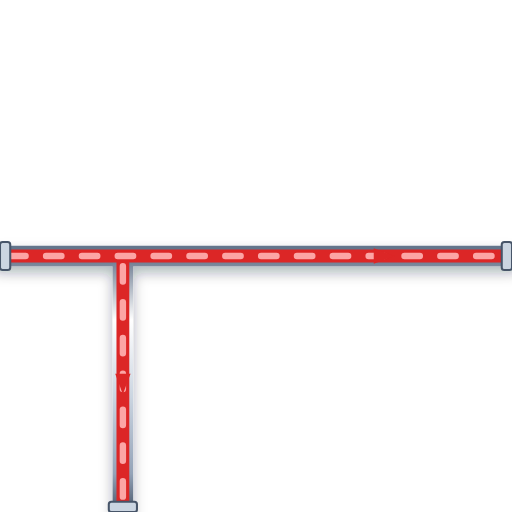
t = 0.00 s
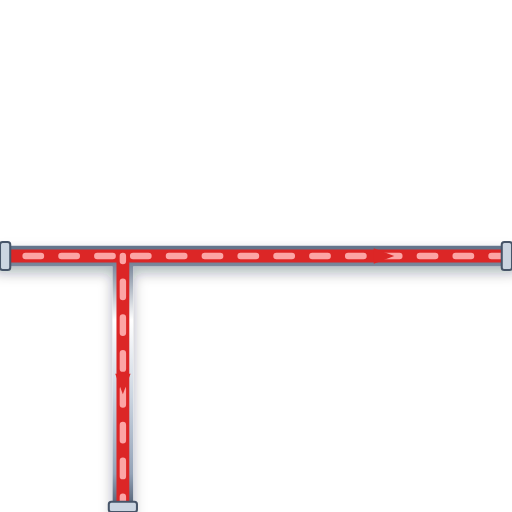
t = 0.20 s
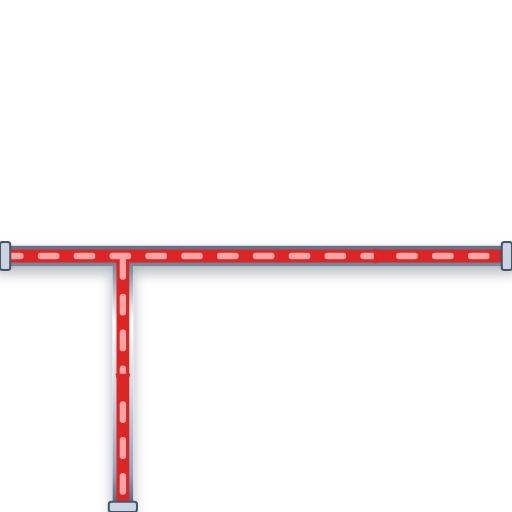
t = 0.40 s
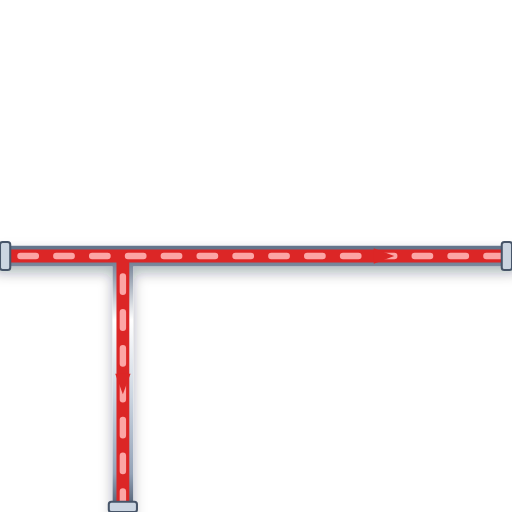
t = 0.60 s

The animated SVG that drew these frames (rendered in a browser with its animation timeline set to each time). Animation: 1 CSS @keyframes rule; one cycle of 0.80 s, repeats indefinitely.

<svg xmlns="http://www.w3.org/2000/svg" viewBox="0 0 200 200" width="200" height="200">
  <defs>
    <style>
      @keyframes p-flow-anim {
        from { stroke-dashoffset: 24; } to { stroke-dashoffset: 0; }
      }
      .anim-p-flow {
        stroke-dasharray: 6 8;
        animation: p-flow-anim 0.8s linear infinite;
      }
    </style>
    <filter id="ssPipeShadow" x="-15%" y="-15%" width="130%" height="130%">
      <feDropShadow dx="0" dy="2.5" stdDeviation="2.5" flood-color="#0f172a" flood-opacity="0.32" />
    </filter>
    <linearGradient id="ssPipeGradH" x1="0%" y1="0%" x2="0%" y2="100%">
      <stop offset="0%" stop-color="#64748b" /><stop offset="25%" stop-color="#ffffff" />
      <stop offset="55%" stop-color="#cbd5e1" /><stop offset="85%" stop-color="#94a3b8" /><stop offset="100%" stop-color="#475569" />
    </linearGradient>
  </defs>

  <!-- Stainless Steel 316 Outer Casing (8px with 3D Drop Shadow) -->
  <path d="M 0 100 L 200 100 M 48 100 L 48 200" stroke="url(#ssPipeGradH)" stroke-width="8" fill="none" stroke-linecap="round" stroke-linejoin="round" filter="url(#ssPipeShadow)"/>

  <!-- Process Fluid Core (5px) -->
  <path d="M 0 100 L 200 100 M 48 100 L 48 200" stroke="#DC2626" stroke-width="5" fill="none" stroke-linecap="round" stroke-linejoin="round"/>

  <!-- Animated Fluid Flow Stream Dashes (2.5px) -->
  <path d="M 0 100 L 200 100 M 48 100 L 48 200" stroke="#FCA5A5" stroke-width="2.5" fill="none" stroke-linejoin="round" stroke-linecap="round" class="anim-p-flow"/>

  <!-- Directional Flow Arrow -->
  <polygon points="146,97 154,100 146,103" fill="#DC2626" /> <polygon points="45,146 48,154 51,146" fill="#DC2626" />

  <!-- ANSI Flange Connection Collars -->
  <rect x="0" y="94.5" width="4" height="11" rx="1" fill="#cbd5e1" stroke="#475569" stroke-width="0.8"/>
  <rect x="196" y="94.5" width="4" height="11" rx="1" fill="#cbd5e1" stroke="#475569" stroke-width="0.8"/>
  <rect x="42.5" y="196" width="11" height="4" rx="1" fill="#cbd5e1" stroke="#475569" stroke-width="0.8"/>
</svg>
